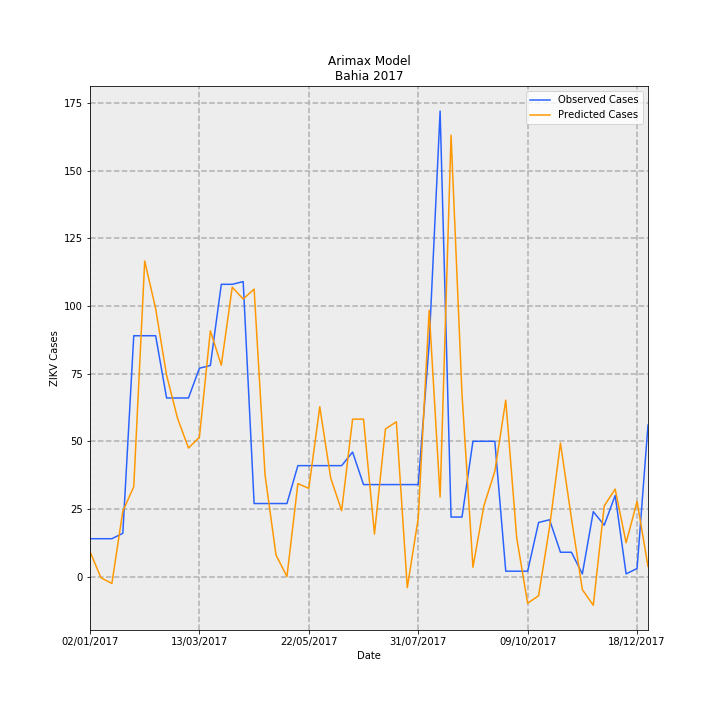

The data file committed next to this chart (first rows):
Date, predictions_incidence, observed_incidence, Predicted Cases, Observed Cases, error
02/01/2017, 0.06034, 0.09124, 9.26, 14.0, 4.74
09/01/2017, -0.002708, 0.09124, -0.4156, 14.0, 14.42
16/01/2017, -0.01653, 0.09124, -2.537, 14.0, 16.54
23/01/2017, 0.1576, 0.1043, 24.18, 16.0, -8.179
30/01/2017, 0.2164, 0.58, 33.2, 89.0, 55.8
06/02/2017, 0.76, 0.58, 116.6, 89.0, -27.62
13/02/2017, 0.6452, 0.58, 99, 89.0, -10
20/02/2017, 0.4849, 0.4301, 74.4, 66.0, -8.404
27/02/2017, 0.3814, 0.4301, 58.52, 66.0, 7.48
06/03/2017, 0.3096, 0.4301, 47.51, 66.0, 18.49
13/03/2017, 0.3356, 0.5018, 51.49, 77.0, 25.51
20/03/2017, 0.5919, 0.5083, 90.82, 78.0, -12.82
27/03/2017, 0.5091, 0.7038, 78.12, 108, 29.88
03/04/2017, 0.697, 0.7038, 106.9, 108, 1.052
10/04/2017, 0.6684, 0.7104, 102.6, 109.0, 6.437
17/04/2017, 0.6923, 0.176, 106.2, 27, -79.23
24/04/2017, 0.2445, 0.176, 37.51, 27, -10.51
01/05/2017, 0.05192, 0.176, 7.966, 27, 19.03
08/05/2017, 0.0001801, 0.176, 0.02764, 27, 26.97
15/05/2017, 0.2239, 0.2672, 34.36, 41, 6.639
22/05/2017, 0.2125, 0.2672, 32.6, 41, 8.397
29/05/2017, 0.409, 0.2672, 62.75, 41, -21.75
05/06/2017, 0.2374, 0.2672, 36.43, 41, 4.568
12/06/2017, 0.1586, 0.2672, 24.34, 41, 16.66
19/06/2017, 0.3792, 0.2998, 58.18, 46.0, -12.18
26/06/2017, 0.3791, 0.2216, 58.17, 34.0, -24.17
03/07/2017, 0.1026, 0.2216, 15.74, 34.0, 18.26
10/07/2017, 0.3554, 0.2216, 54.53, 34.0, -20.53
17/07/2017, 0.3728, 0.2216, 57.2, 34.0, -23.2
24/07/2017, -0.02672, 0.2216, -4.1, 34.0, 38.1
31/07/2017, 0.1408, 0.2216, 21.6, 34.0, 12.4
07/08/2017, 0.6412, 0.5605, 98.38, 86.0, -12.38
14/08/2017, 0.1916, 1.121, 29.4, 172.0, 142.6
21/08/2017, 1.063, 0.1434, 163.1, 22.0, -141.1
28/08/2017, 0.4393, 0.1434, 67.41, 22.0, -45.41
04/09/2017, 0.02252, 0.3259, 3.455, 50.0, 46.54
11/09/2017, 0.1704, 0.3259, 26.15, 50.0, 23.85
18/09/2017, 0.2536, 0.3259, 38.92, 50.0, 11.08
25/09/2017, 0.4249, 0.01303, 65.2, 2.0, -63.2
02/10/2017, 0.09328, 0.01303, 14.31, 2.0, -12.31
09/10/2017, -0.06423, 0.01303, -9.855, 2.0, 11.86
16/10/2017, -0.04604, 0.1303, -7.064, 20.0, 27.06
23/10/2017, 0.1188, 0.1369, 18.23, 21.0, 2.772
30/10/2017, 0.3216, 0.05865, 49.35, 9.0, -40.35
06/11/2017, 0.1407, 0.05865, 21.59, 9.0, -12.59
13/11/2017, -0.03135, 0.006517, -4.81, 1.0, 5.81
20/11/2017, -0.06909, 0.1564, -10.6, 24.0, 34.6
27/11/2017, 0.1703, 0.1238, 26.13, 19.0, -7.128
04/12/2017, 0.2106, 0.1955, 32.32, 30, -2.322
11/12/2017, 0.08145, 0.006517, 12.5, 1.0, -11.5
18/12/2017, 0.181, 0.01955, 27.78, 3.0, -24.78
25/12/2017, 0.02431, 0.365, 3.731, 56.0, 52.27
